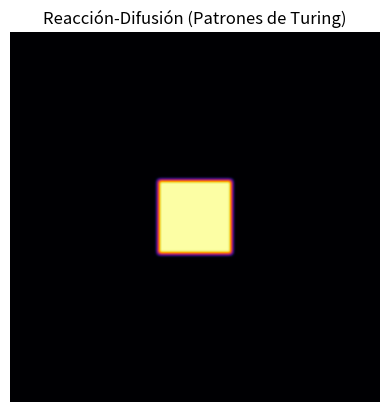

Generate this figure with matplotlib:
import numpy as np
import matplotlib.pyplot as plt
import matplotlib.animation as animation

# Parámetros del modelo Gray-Scott
Da, Db = 0.16, 0.08
f, k = 0.055, 0.062 # Estos valores generan patrones interesantes
N = 100             # Tamaño de la cuadrícula
dt = 1.0
steps_per_frame = 10

# Inicialización
A = np.ones((N, N))
B = np.zeros((N, N))

# Perturbación inicial en el centro
r = 10
A[N//2-r:N//2+r, N//2-r:N//2+r] = 0.50
B[N//2-r:N//2+r, N//2-r:N//2+r] = 0.25

def laplacian(Z):
    # Cálculo discreto de la difusión
    return (np.roll(Z, 1, 0) + np.roll(Z, -1, 0) +
            np.roll(Z, 1, 1) + np.roll(Z, -1, 1) - 4 * Z)

fig, ax = plt.subplots()
img = ax.imshow(B, cmap='inferno', interpolation='bicubic')
ax.set_title("Reacción-Difusión (Patrones de Turing)")
ax.axis('off')

def update(frame):
    global A, B
    # Iterar varias veces por frame para acelerar la animación visual
    for _ in range(steps_per_frame):
        La = laplacian(A)
        Lb = laplacian(B)
        
        diff_A = (Da * La - A * B**2 + f * (1 - A)) * dt
        diff_B = (Db * Lb + A * B**2 - (k + f) * B) * dt
        
        A += diff_A
        B += diff_B
        
    img.set_data(B)
    return img,

ani = animation.FuncAnimation(fig, update, frames=200, interval=20)
plt.show()
